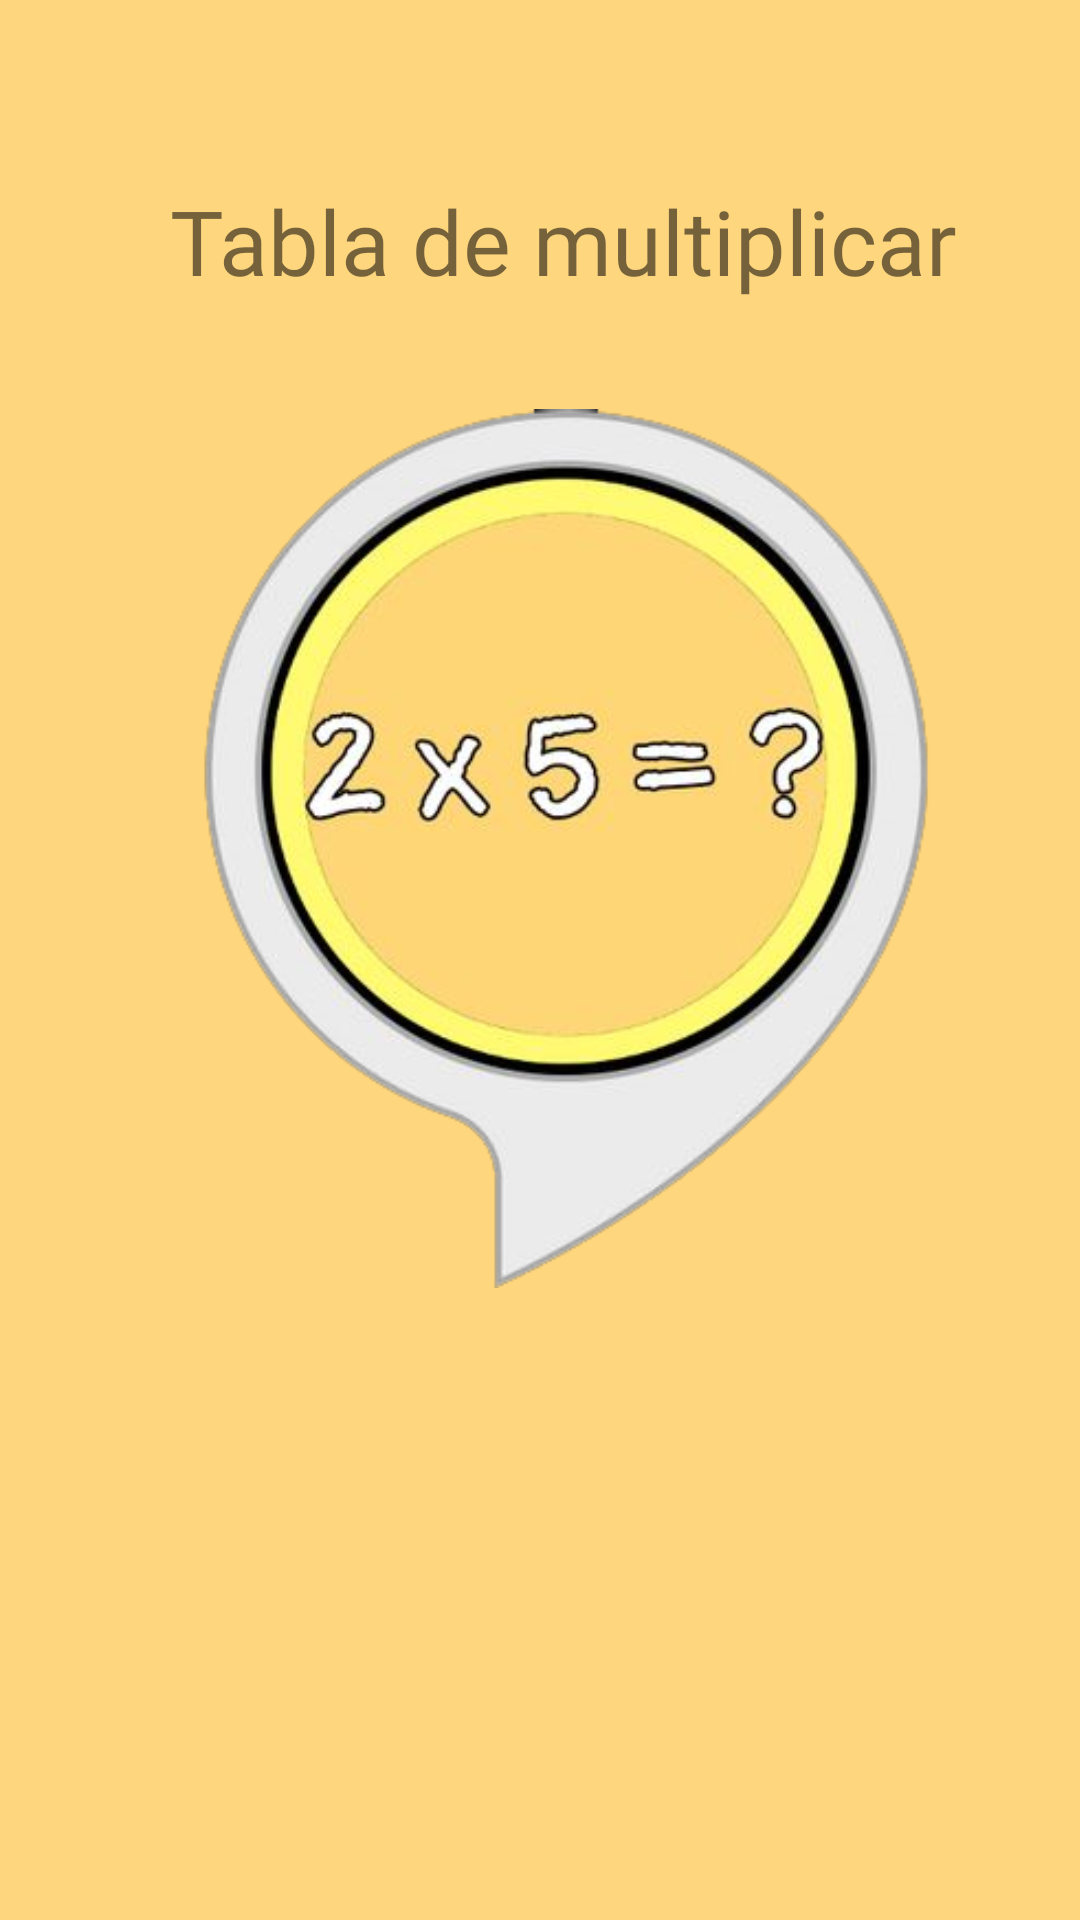

Produce the Android XML layout that renders to this screen, including the resource entries it uses.
<!-- AndroidManifest.xml: application theme Theme.A279E34TablaDeMultiplicar -->
<!-- res/layout/activity_multiplicar.xml -->
<?xml version="1.0" encoding="utf-8"?>
<androidx.constraintlayout.widget.ConstraintLayout xmlns:android="http://schemas.android.com/apk/res/android"
    xmlns:app="http://schemas.android.com/apk/res-auto"
    xmlns:tools="http://schemas.android.com/tools"
    android:layout_width="match_parent"
    android:layout_height="match_parent"
    tools:context=".multiplicar"
    android:background="#FED67E"
    >

    <ImageView
        android:id="@+id/imageView"
        android:layout_width="293dp"
        android:layout_height="333dp"
        app:layout_constraintBottom_toBottomOf="parent"
        app:layout_constraintEnd_toEndOf="parent"
        app:layout_constraintHorizontal_bias="0.601"
        app:layout_constraintStart_toStartOf="parent"
        app:layout_constraintTop_toTopOf="parent"
        app:layout_constraintVertical_bias="0.379"
        app:srcCompat="@drawable/multiplicar" />

    <TextView
        android:id="@+id/textView2"
        android:layout_width="wrap_content"
        android:layout_height="wrap_content"
        android:fontFamily="@font/verdana_bold"
        android:layout_marginTop="45dp"
        android:text="Tabla de multiplicar"
        android:textSize="30dp"
        app:layout_constraintBottom_toTopOf="@+id/imageView"
        app:layout_constraintEnd_toEndOf="parent"
        app:layout_constraintHorizontal_bias="0.581"
        app:layout_constraintStart_toStartOf="parent"
        app:layout_constraintTop_toTopOf="parent"
        app:layout_constraintVertical_bias="0.487" />
</androidx.constraintlayout.widget.ConstraintLayout>
<!-- resources referenced by this layout -->
<resources>
  <!-- drawable multiplicar: png bitmap (drawable-v24, 122308 bytes) -->
  <style name="Theme.A279E34TablaDeMultiplicar" parent="Theme.MaterialComponents.DayNight.DarkActionBar">
          
          <item name="colorPrimary">@color/purple_500</item>
          <item name="colorPrimaryVariant">@color/purple_700</item>
          <item name="colorOnPrimary">@color/white</item>
          
          <item name="colorSecondary">@color/teal_200</item>
          <item name="colorSecondaryVariant">@color/teal_700</item>
          <item name="colorOnSecondary">@color/black</item>
          
          <item name="android:statusBarColor" tools:targetApi="l">?attr/colorPrimaryVariant</item>
          
      </style>
  <!-- not gathered from this repository: default colours our renderer supplied (Android Studio template values) -->
  <color name="purple_500">#FF6200EE</color>
  <color name="purple_700">#FF3700B3</color>
  <color name="teal_200">#FF03DAC5</color>
  <color name="teal_700">#FF018786</color>
  <color name="black">#FF000000</color>
  <color name="white">#FFFFFFFF</color>
</resources>
